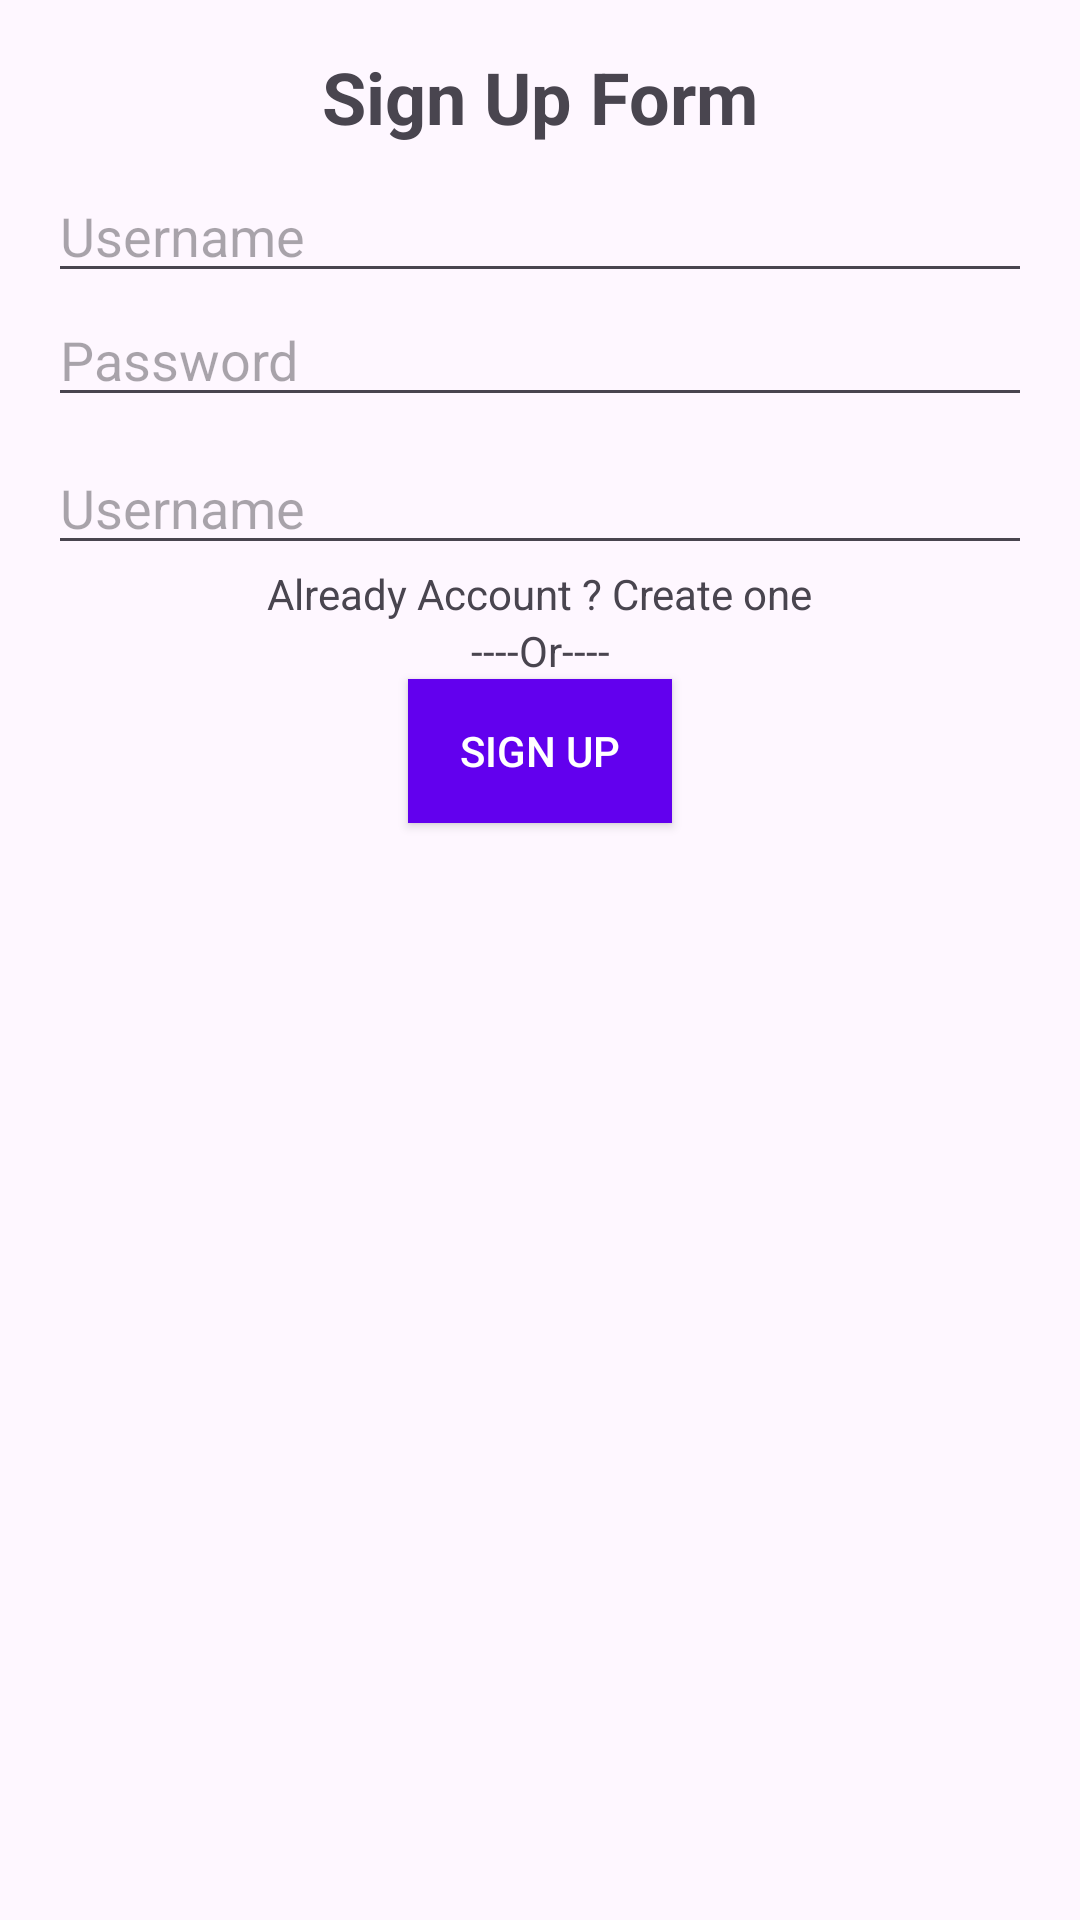

Write the Android layout XML for this screen, with the resource values it uses.
<!-- AndroidManifest.xml: application theme Theme.PRM392_MiniProject -->
<!-- res/layout/activity_sign_up.xml -->
<?xml version="1.0" encoding="utf-8"?>
<androidx.constraintlayout.widget.ConstraintLayout xmlns:android="http://schemas.android.com/apk/res/android"
    xmlns:app="http://schemas.android.com/apk/res-auto"
    xmlns:tools="http://schemas.android.com/tools"
    android:id="@+id/signUp"
    android:layout_width="match_parent"
    android:layout_height="match_parent"
    tools:context=".SignUpActivity"
    android:padding="16dp">
    <TextView
        android:id="@+id/tvTitle"
        android:layout_width="wrap_content"
        android:layout_height="wrap_content"
        android:text="Sign Up Form"
        android:textSize="24sp"
        android:textStyle="bold"
        app:layout_constraintTop_toTopOf="parent"
        app:layout_constraintStart_toStartOf="parent"
        app:layout_constraintEnd_toEndOf="parent"
        app:layout_constraintBottom_toTopOf="@id/etUsername"
        android:layout_marginBottom="16dp"/>

    <EditText
        android:id="@+id/etUsername"
        android:layout_width="0dp"
        android:layout_height="wrap_content"
        android:hint="Username"
        app:layout_constraintTop_toBottomOf="@id/tvTitle"
        app:layout_constraintStart_toStartOf="parent"
        app:layout_constraintEnd_toEndOf="parent"
        android:layout_marginTop="8dp"
        android:layout_marginBottom="8dp"/>

    <EditText
        android:id="@+id/etPassword"
        android:layout_width="0dp"
        android:layout_height="wrap_content"
        android:hint="Password"
        android:inputType="textPassword"
        app:layout_constraintTop_toBottomOf="@id/etUsername"
        app:layout_constraintStart_toStartOf="parent"
        app:layout_constraintEnd_toEndOf="parent"
        android:layout_marginBottom="16dp"/>


    <EditText
        android:id="@+id/etConfirmPassword"
        android:layout_width="0dp"
        android:layout_height="wrap_content"
        android:hint="Username"
        app:layout_constraintTop_toBottomOf="@id/etPassword"
        app:layout_constraintStart_toStartOf="parent"
        app:layout_constraintEnd_toEndOf="parent"
        android:layout_marginTop="8dp"
        android:layout_marginBottom="8dp"/>

    <TextView
        android:id="@+id/tvAlreadyAccount"
        android:layout_width="wrap_content"
        android:layout_height="wrap_content"
        android:text="Already Account ? Create one"
        app:layout_constraintTop_toBottomOf="@id/etConfirmPassword"
        app:layout_constraintStart_toStartOf="parent"
        app:layout_constraintEnd_toEndOf="parent"
        android:layout_marginBottom="16dp"/>

    <TextView
        android:id="@+id/tvOr"
        android:layout_width="wrap_content"
        android:layout_height="wrap_content"
        android:text="----Or----"
        app:layout_constraintTop_toBottomOf="@id/tvAlreadyAccount"
        app:layout_constraintStart_toStartOf="parent"
        app:layout_constraintEnd_toEndOf="parent"
        android:layout_marginBottom="16dp"/>

    <Button
        android:id="@+id/btnSignUp"
        android:layout_width="wrap_content"
        android:layout_height="wrap_content"
        android:text="SIGN UP"
        android:background="#6200EE"
        android:textColor="#FFFFFF"
        app:layout_constraintTop_toBottomOf="@id/tvOr"
        app:layout_constraintStart_toStartOf="parent"
        app:layout_constraintEnd_toEndOf="parent"/>


</androidx.constraintlayout.widget.ConstraintLayout>
<!-- resources referenced by this layout -->
<resources>
  <style name="Theme.PRM392_MiniProject" parent="Base.Theme.PRM392_MiniProject" />
  <style name="Base.Theme.PRM392_MiniProject" parent="Theme.Material3.DayNight.NoActionBar">
          
          
      </style>
</resources>
